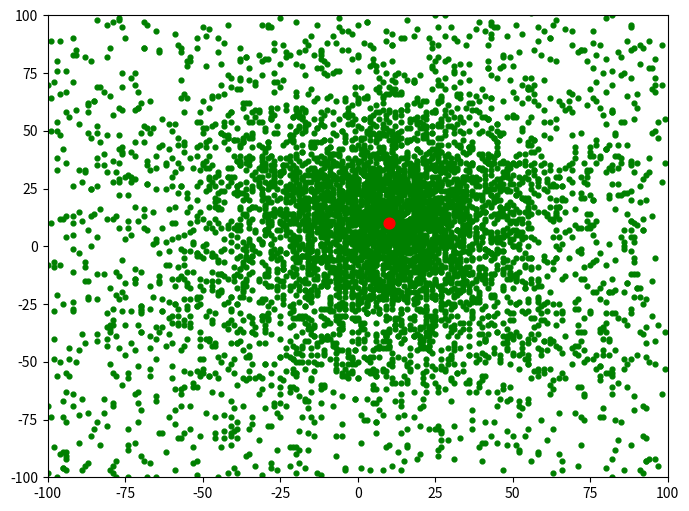

Write Python code to recreate this figure.
import numpy as np 
import matplotlib.pyplot as plt
import os
'''
[redacted]
[redacted]

Temat 2.2

Zaimplementuj klasyczny algorytm ewolucyjny i porównaj wyniki dla różnych
metod selekcji (ruletkowa, progowa, turniejowa). Zaproponuj przykład
problemu optymalizacyjnego (inny niż na wykładzie) i zaprezentuj użycie
zaimplementowanego algorytmu do rozwiązania tego problemu.
'''


class Evolutionary_Alg:
    def __init__(
            self, select_method, range=100, cycles_no=3,
            population_size=100, mutation_c=10, target = [0,0]
    ):
        # Globalna definicja wymiarów wszystkich wykresów
        plt.rcParams['figure.figsize'] = [8, 6]

        # Definicja parametrów
        self.sm = select_method
        self.range = range
        self.population_size = population_size
        self.cycles_no = cycles_no
        self.mutation_c = mutation_c
        self.x1_range = [-self.range, self.range]
        self.x2_range = [-self.range, self.range]

        self.population = []

        # Definicja celu skupiania punktów jako dwuelementowa
        # tablica współrzędnych
        self.target = np.array(target)

        # Inicjacja populacji
        self.population = self.populate([self.x1_range, self.x2_range])
        self.draw()

        # Wykonanie pętli algorytmu
        self.do_cycles(self.cycles_no)

    def populate(self, features):
        '''
        Funckja inicjuje populację punktów ze składowymi
        z zakresu liczb rzeczywistych
        '''
        initial = []
        for i in range(self.population_size):
            entity = []
            for feature in features:
                val = np.random.randint(*feature)
                entity.append(val)
            initial.append(entity)

        return np.array(initial)

    def fitness(self):
        '''
        Funckja wybiera tą połowę punktów, która zgodnie z daną metodą
        selekcji nadają się do przedłużenia gatunku
        '''
        new_gen = []

        if self.sm == "RW":  # Selekcja Ruletkowa
            x = self.population.reshape(2*len(self.population))
            p = []
            # Zbiór omega jest zbiorem wszystkich możliwych promieni
            # poprowadzonych od wszystkich możliwych dostępnych targetów
            # Dla promieni większych niż omega uznajemy że prawdopodo-
            # bieństwo jest równe 0
            omega = self.range*np.sqrt(2)

            for i in range(len(self.population)):
                p_i = (omega-(np.sqrt((x[2*i]-self.target[0])**2 + (x[2*i+1]-self.target[1])**2))) / omega

                # Uniknięcie ujemnego prawdopodobieństwa
                if p_i < 0:
                    p_i = 0
                p.append(p_i)

            p = np.array(p)
            p /= np.sum(p)

            # Dodajemy do tablicy indeks punktu jeśli wylosujemy go z danym
            # prawdopodobieństwem z tablicy indeksów
            while len(new_gen) != len(self.population)/2:
                a = np.random.choice([i for i in range(len(p))], p=p)
                if (a not in new_gen):
                    new_gen.append(a)

            return np.array(new_gen)

        elif self.sm == "TH":  # Selekcja Progowa
            for index, entity in enumerate(self.population):
                new_gen1 = np.sum((entity-self.target)**2)
                new_gen.append((new_gen1, index))

            # Bierzemy pod uwagę tylko najlepsze przypadki
            new_gen = sorted(new_gen)[:int(self.population_size/2)]
            new_gen = np.array(new_gen)[:, 1]

            return new_gen

        elif self.sm == "TO":  # Selekcja Turniejowa
            x = self.population.reshape(2*len(self.population))
            for i in range(int(len(self.population)/2)):
                # Porównujemy dwa kolejne punkty, lepszy z nich przechodzi
                # dalej i zostaje w populacji
                dist1 = (x[4*i]-self.target[0])**2 + (x[4*i+1]-self.target[1])**2
                dist2 = (x[4*i+2]-self.target[0])**2 + (x[4*i+3]-self.target[1])**2

                new_gen.append(2*i) if (dist1 <= dist2) else new_gen.append(2*i+1)

            return np.array(new_gen)

        else:
            return(print(
                "Error: Selection methods\n",
                "RW - roulette wheel selection\n",
                "TH - threshold selection\n",
                "TO - tournament selection\n"
            ))

    def selection(self):
        '''
        Zwracamy punkty wybrane w funkcji fittest jako nadające się
        do reprodukcji
        '''
        fittest = self.fitness()

        new_generation = []

        for item in fittest:
            new_generation.append(self.population[item])

        return np.array(new_generation)

    def cross(self):
        '''
        Generuje nową populację krzyżując stare wartości osobników ze sobą, a
        potem przypisując ich wartości do nowych encji, które potem zostają
        dodane do tabeli nowej populacji punktów. Do encji dodajemy wartości
        połowy długości tabel aby uzyskać lepsze pomieszanie cech
        '''
        new_generation = []

        for i in range(self.population_size):
            x = self.population[np.random.randint(0, len(self.population))]
            y = self.population[np.random.randint(0, len(self.population))]

            entity = []
            entity.append(*x[:len(x)//2])
            entity.append(*y[len(y)//2:])

            new_generation.append(entity)

        return np.array(new_generation)

    def mutate(self):
        '''
        Funkcja generuje punkty z otoczenia danego punktu w promieniu
        podanym do inicjacji algorytmu jako mutacion_c - stała mutacji
        '''
        return self.population + np.random.randint(
            -self.mutation_c, self.mutation_c, 2*self.population_size
        ).reshape(self.population_size, 2)

    def do_cycles(self, gens=1):
        '''
        Funkcja wykonuje pętle algorytmu ewolucyjnego i znajduje
        osobniki lepsze od poprzedniej generacji. Gens jest liczbą
        pokoleń następujących po inicjacji
        '''
        for i in range(gens):
            self.population = self.selection()
            self.population = self.cross()
            self.population = self.mutate()

            self.draw()

        return self.population

    def draw(self):
        '''
        Funkcja generuje graf z modułu pyplot
        '''
        plt.xlim([-1*self.range, self.range])
        plt.ylim([-1*self.range, self.range])
        plt.scatter(
            self.population[:, 0], self.population[:, 1], c='green', s=12
        )
        plt.scatter(self.target[0], self.target[1], c='red', s=60)
        plt.show()


if __name__ == "__main__":
    '''
    # Typy selekcji:
    # RW - roulette wheel selection
    # TH - threshold selection
    # TO - tournament selection

    tmp1 = Evolutionary_Alg(
        range=100, select_method="TO", cycles_no=15,
        population_size=1000, mutation_c=10
        )

    tmp2 = Evolutionary_Alg(
        range=100, select_method="RW", cycles_no=5,
        population_size=1000, mutation_c=7
        )
    '''
    ealg = Evolutionary_Alg(
        range=100, select_method="TO", cycles_no=5,
        population_size=1000, mutation_c=10, target=[10, 10]
        )

    print('population', ealg.population)
